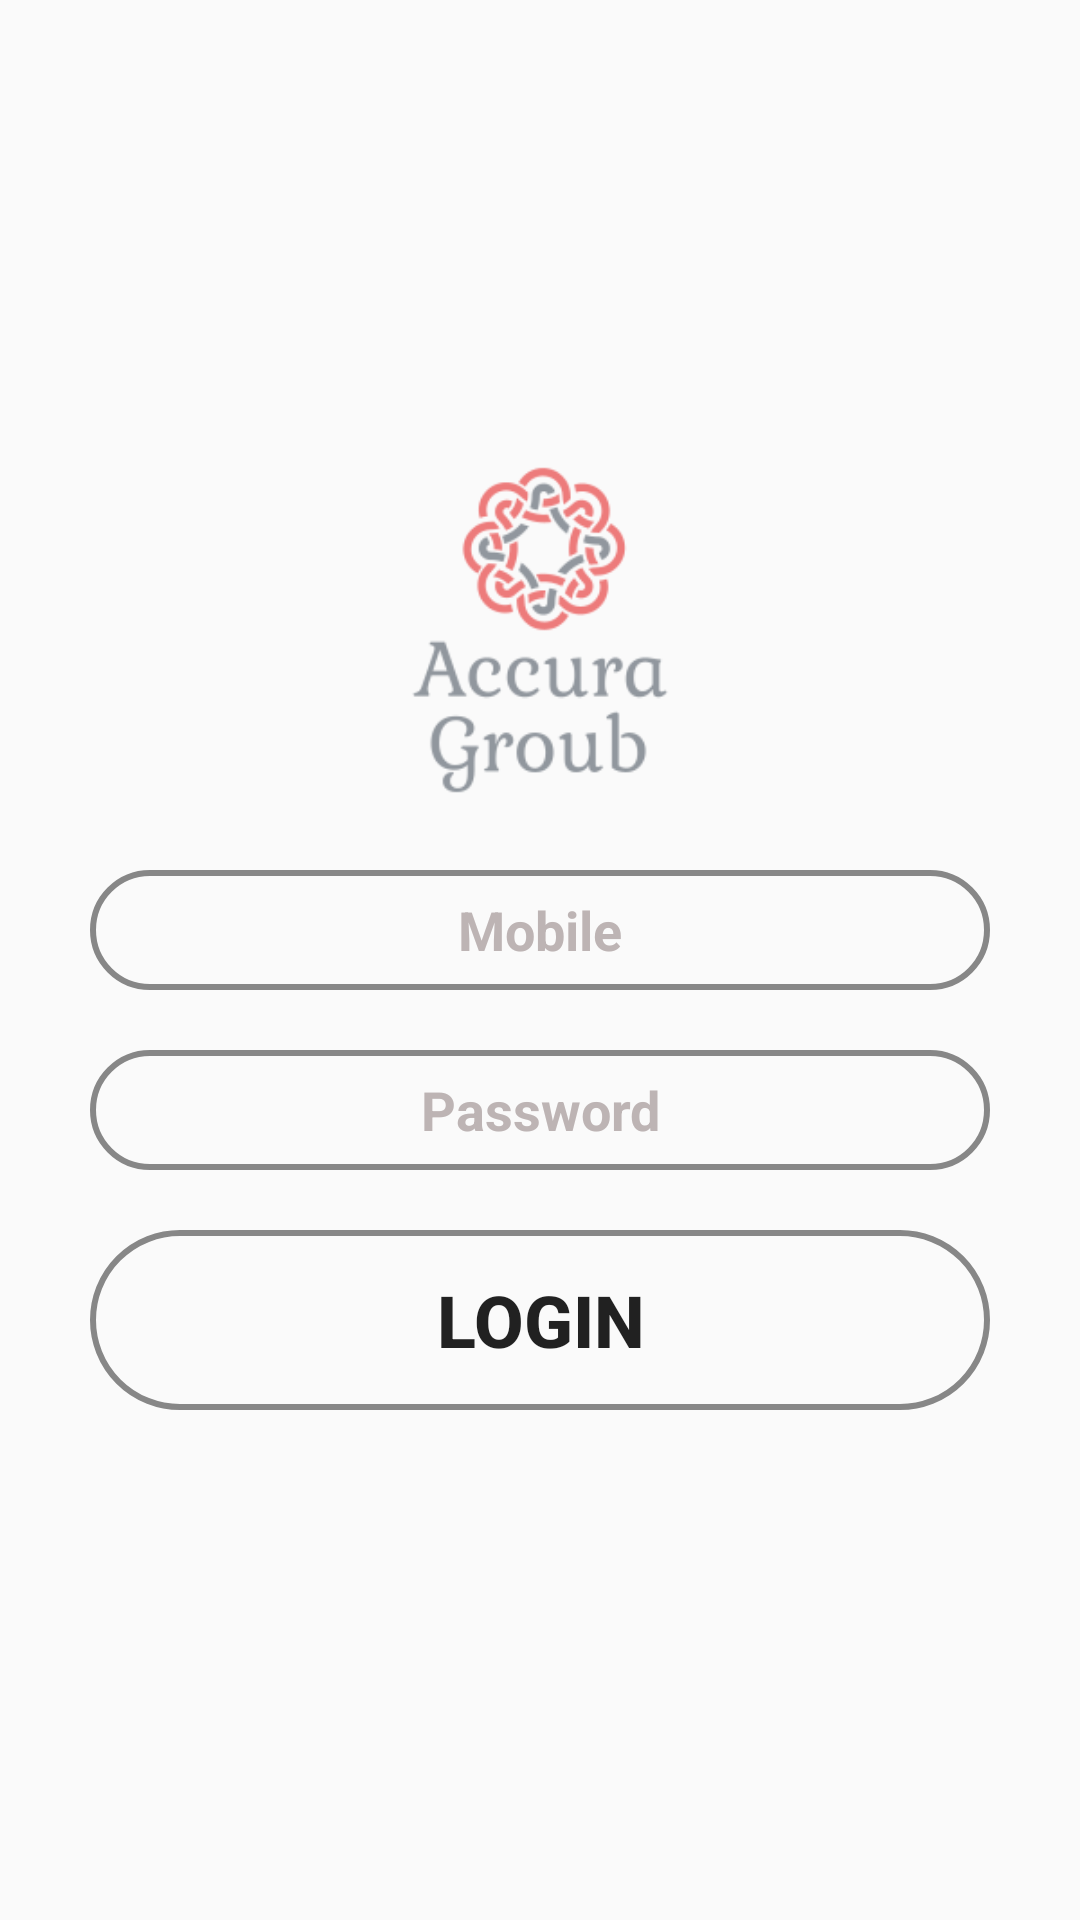

The Android layout XML behind this screen, and the referenced resources:
<!-- AndroidManifest.xml: application theme Theme.AccuraGroupAndroidTask -->
<!-- res/layout/activity_main.xml -->
<?xml version="1.0" encoding="utf-8"?>
<RelativeLayout xmlns:android="http://schemas.android.com/apk/res/android"
    xmlns:app="http://schemas.android.com/apk/res-auto"
    xmlns:tools="http://schemas.android.com/tools"
    android:id="@+id/linearLayout"
    android:layout_width="match_parent"
    android:layout_height="match_parent"
    android:background="@drawable/background"
    tools:context=".UI.main.MainActivity">

    <ScrollView
        android:layout_width="match_parent"
        android:layout_height="match_parent">

        <RelativeLayout
            android:layout_width="match_parent"
            android:layout_height="match_parent">



            <ImageView
                android:id="@+id/imgLogo"
                android:layout_width="120dp"
                android:layout_height="120dp"
                android:layout_centerHorizontal="true"
                android:layout_marginTop="150dp"
                app:srcCompat="@drawable/logo" />

            <EditText
                android:id="@+id/editMobile"
                android:layout_width="match_parent"
                android:layout_height="40dp"
                android:layout_below="@+id/imgLogo"
                android:layout_marginStart="30dp"
                android:layout_marginTop="20dp"
                android:layout_marginEnd="30dp"
                android:background="@drawable/edit_background"
                android:gravity="center"
                android:hint="Mobile"
                android:shadowColor="#FFFFFF"
                android:textColor="#000000"
                android:textColorHint="#BDB4B4"
                android:textStyle="bold" />

            <EditText
                android:id="@+id/editPassword"
                android:layout_width="match_parent"
                android:layout_height="40dp"
                android:layout_below="@+id/editMobile"
                android:layout_marginStart="30dp"
                android:layout_marginTop="20dp"
                android:layout_marginEnd="30dp"
                android:background="@drawable/edit_background"
                android:gravity="center"
                android:hint="Password"
                android:password="true"
                android:shadowColor="#FFFFFF"
                android:textColor="#000000"
                android:textColorHint="#BDB4B4"
                android:textStyle="bold" />


            <Button
                android:id="@+id/btnLogin"
                android:layout_width="match_parent"
                android:layout_height="60dp"
                android:layout_below="@+id/editPassword"
                android:layout_centerHorizontal="true"
                android:layout_marginStart="30dp"
                android:layout_marginTop="20dp"
                android:layout_marginEnd="30dp"
                android:layout_marginBottom="100dp"
                android:background="@drawable/edit_background"
                android:shadowColor="#000000"
                android:text="Login"
                android:textSize="24sp"
                android:textStyle="bold" />



        </RelativeLayout>

    </ScrollView>


</RelativeLayout>
<!-- resources referenced by this layout -->
<resources>
  <!-- drawable edit_background (drawable) -->
  <?xml version="1.0" encoding="utf-8"?>
  <shape xmlns:android="http://schemas.android.com/apk/res/android"
      android:shape="rectangle">
      <corners android:radius="30dp"/>
      <stroke android:color="#878787"
          android:width="2dp"/>
  
  
  </shape>
  <!-- drawable logo: png bitmap (drawable-v24, 13449 bytes) -->
  <style name="Theme.AccuraGroupAndroidTask" parent="Theme.AppCompat.Light.NoActionBar">
          
          <item name="colorPrimary">@color/purple_500</item>
          <item name="colorPrimaryVariant">@color/purple_700</item>
          <item name="colorOnPrimary">@color/white</item>
          
          <item name="colorSecondary">@color/teal_200</item>
          <item name="colorSecondaryVariant">@color/teal_700</item>
          <item name="colorOnSecondary">@color/black</item>
          
          <item name="android:statusBarColor" tools:targetApi="l">?attr/colorPrimaryVariant</item>
          
      </style>
  <color name="purple_500">#FF6200EE</color>
  <color name="purple_700">#FF3700B3</color>
  <color name="white">#FFFFFFFF</color>
  <color name="teal_200">#FF03DAC5</color>
  <color name="teal_700">#FF018786</color>
  <color name="black">#FF000000</color>
</resources>
